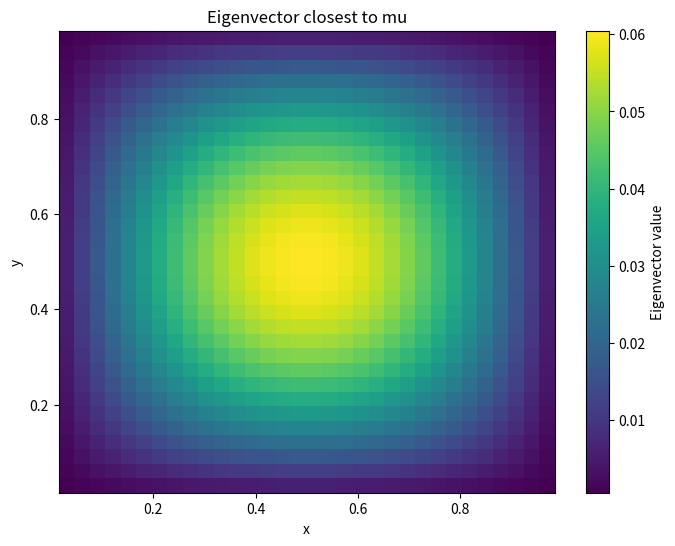
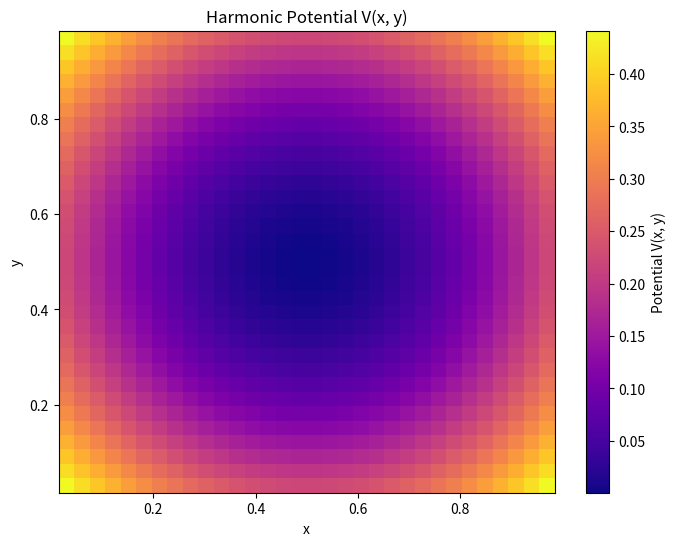

Source code (Python) for these figures, in order:
import numpy as np
import matplotlib.pyplot as plt
import scipy.sparse as sp
import time


# TODO: use convolve / maybe even FFT for operator
def laplace(u_flat):
    N = int(np.sqrt(u_flat.shape[0]))
    h = 1.0 / (N + 1)
    laplacian_u = np.zeros_like(u_flat)

    for i in range(N):
        for j in range(N):
            idx = i * N + j
            laplacian_u[idx] = (
                -4 * u_flat[idx] +
                (u_flat[idx - 1] if j > 0 else 0) +  # left neighbor
                (u_flat[idx + 1] if j < N - 1 else 0) +  # right neighbor
                (u_flat[idx - N] if i > 0 else 0) +  # upper neighbor
                (u_flat[idx + N] if i < N - 1 else 0)  # lower neighbor
            ) / h**2

    return laplacian_u

def multiply_potential(u_flat, potential):
    """Multiply the potential function with the flattened grid."""
    N = int(np.sqrt(u_flat.shape[0]))
    h = 1.0 / (N + 1)
    x_list = np.linspace(h, 1 - h, N)
    X, Y = np.meshgrid(x_list, x_list, indexing='ij')
    
    V_values = potential(X, Y).reshape(N * N)  # Flatten the potential matrix
    return u_flat * V_values  # Element-wise multiplication

def build_laplacian_matrix(N):
    h = 1.0 / (N + 1)
    
    # 1D Laplacian matrix
    laplacian_1d = np.zeros((N, N))
    for i in range(N):
        if i > 0:
            laplacian_1d[i, i - 1] = 1
        laplacian_1d[i, i] = -2
        if i < N - 1:
            laplacian_1d[i, i + 1] = 1
    print(laplacian_1d.shape)
    identity = np.eye(N)
    
    # 2D Laplacian via Kronecker sum
    laplacian_2d = np.kron(identity, laplacian_1d) + np.kron(laplacian_1d, identity)
    print(laplacian_2d.shape)
    return laplacian_2d/h**2

def sparse_laplacian_matrix(N):
    """Construct a sparse Laplacian matrix for a 2D grid (Dirichlet boundary)."""
    h = 1.0 / (N + 1)
    size = N * N

    # Index offsets
    main_diag = -4 * np.ones(size)
    right_diag = np.ones(size - 1)
    left_diag = np.ones(size - 1)
    up_diag = np.ones(size - N)
    down_diag = np.ones(size - N)

    # Zero out entries that cross row boundaries
    for i in range(1, N):
        left_diag[i * N - 1] = 0
        right_diag[i * N - 1] = 0

    diagonals = [up_diag, left_diag, main_diag, right_diag, down_diag]
    offsets = [-N, -1, 0, 1, N]

    laplacian = sp.diags(diagonals, offsets, shape=(size, size), format='csr')
    return laplacian / h**2

def harmonic_potential(x, y):
    """Harmonic potential V(x, y) = 0.5 * (x^2 + y^2) as lambda function."""
    return (x - 0.5)**2 + (y - 0.5)**2

def build_potential_matrix(N, potential=harmonic_potential):
    h = 1.0 / (N + 1)
    x_list = np.linspace(h, 1 - h, N)
    X, Y = np.meshgrid(x_list, x_list, indexing='ij') 
    
    V_values = potential(X, Y).reshape(N * N) 
    potential_matrix = np.diag(V_values)  # Diagonalmatrix mit V auf der Diagonalen
    return potential_matrix

def sparse_potential_matrix(N, potential=harmonic_potential):
    """Construct a sparse potential matrix for the 2D grid."""
    h = 1.0 / (N + 1)
    x_list = np.linspace(h, 1 - h, N)
    X, Y = np.meshgrid(x_list, x_list, indexing='ij')
    
    V_values = potential(X, Y).reshape(N * N)
    return sp.diags(V_values, format='csr')  # Diagonal matrix with V on the diagonal

def system_matrix(N):
    """Construct the system matrix for the Schrödinger equation."""
    A = build_laplacian_matrix(N)
    V = build_potential_matrix(N)
    return -0.5*A + V

def sparse_system_matrix(N, potential=harmonic_potential):
    """Construct the sparse system matrix for the Schrödinger equation."""
    L = sparse_laplacian_matrix(N)
    V = sparse_potential_matrix(N, potential)
    A = (-0.5 * L + V).tocsr()  # Sparse matrix with -0.5 * Laplacian + Potential on the diagonal
    return A

# def shifted_inverse_power_method(operator, sigma, solver, N, tol=1e-6, max_iter=1000):
#     """
#     Shifted inverse power method to find eigenvector for eigenvalue closest to mu.
#     solver: Funktion, die (Matrix, Vektor) nimmt und Lösung zurückgibt.
#     """
#     x = np.ones(N**2) # Change initial guess (random?)

#     sigma_operator = lambda u: operator(u) - sigma * u
    
#     for _ in range(max_iter):
#         y = solver(sigma_operator, x)
#         if np.linalg.norm(x - y) < tol:
#             break
#         x = y

#     lambda_x = np.dot(x, operator(x)) / np.dot(x, x)
#     return x, lambda_x

def shifted_inverse_power_method(A, sigma, solver, precond=None, tol=1e-8, max_iter=1000):
    """
    Shifted inverse power method to find eigenvector for eigenvalue closest to mu.
    """
    N = int(np.sqrt(A.shape[0]))
    x = np.ones(N**2)
    x = x / np.linalg.norm(x)

    shifted_matrix = A - sigma * sp.eye(N**2, format='csr')
    
    for _ in range(max_iter):
        y = solver(shifted_matrix, x, precond)
        y = y / np.linalg.norm(y)
        if np.linalg.norm(x - y) < tol:
            break
        x = y

    lambda_x = np.dot(x, A @ x) / np.dot(x, x)
    return x, lambda_x


# def cg(operator, b, tol=1e-10, max_iter=1000):
#     """Conjugate Gradient method to solve Ax = b for a linear operator A.
#         operator: Function that applies the linear operator A to a vector.
#         b: Right-hand side vector.
#     """
#     x = np.zeros_like(b)
#     r = b - operator(x)
#     p = r.copy()
#     alpha_old = np.dot(r, r)

#     # TODO: include max_iter
#     for _ in range(b.shape[0]):
#         Ap = operator(p)
#         lambd = alpha_old / np.dot(p, Ap)
#         x += lambd * p
#         r -= lambd * Ap
#         alpha_new = np.dot(r, r)
#         if alpha_new < tol:
#             break
#         p = r + (alpha_new / alpha_old) * p
#         alpha_old = alpha_new

#     return x

def cg(A, b, precond=None, tol=1e-8, max_iter=1000):
    """Conjugate Gradient method to solve Ax = b for a linear operator A.
        operator: Function that applies the linear operator A to a vector.
        b: Right-hand side vector.
    """
    x = np.zeros_like(b)
    r = b - A @ x
    p = r.copy()
    alpha_old = np.dot(r, r)

    # TODO: include max_iter
    iterations = 0
    for _ in range(b.shape[0]):
        Ap = A @ p
        lambd = alpha_old / np.dot(p, Ap)
        x += lambd * p
        r -= lambd * Ap
        alpha_new = np.dot(r, r)
        if alpha_new < tol:
            break
        p = r + (alpha_new / alpha_old) * p
        alpha_old = alpha_new
        iterations += 1
    print(f"CG iterations: {iterations}")
    return x

# def pcg(operator, b, preconditioner, tol=1e-10, max_iter=1000):
#     """Preconditioned Conjugate Gradient method to solve Ax = b for a linear operator A.
#         operator: Function that applies the linear operator A to a vector.
#         b: Right-hand side vector.
#     """
#     x = np.zeros_like(b)
#     r = b - operator(x)
#     z = preconditioner(r)
#     p = z.copy()
#     rz_old = np.dot(r, z)

#     for _ in range(max_iter):
#         Ap = operator(p)
#         alpha = rz_old / np.dot(p, Ap)
#         x += alpha * p
#         r -= alpha * Ap
#         if np.linalg.norm(r) < tol:
#             break
#         z = preconditioner(r)
#         rz_new = np.dot(r, z)
#         beta = rz_new / rz_old
#         p = z + beta * p
#         rz_old = rz_new

#     return x

def pcg(A, b, preconditioner, tol=1e-8, max_iter=1000):
    """Preconditioned Conjugate Gradient method to solve Ax = b for a linear operator A.
        operator: Function that applies the linear operator A to a vector.
        b: Right-hand side vector.
    """
    x = np.zeros_like(b)
    r = b - A @ x
    z = preconditioner(r)
    p = z.copy()
    rz_old = np.dot(r, z)
    iterations = 0
    res = [np.linalg.norm(r)]
    for _ in range(max_iter):
        Ap = A @ p
        alpha = rz_old / np.dot(p, Ap)
        x += alpha * p
        r -= alpha * Ap
        res.append(np.linalg.norm(r))
        if np.linalg.norm(r) < tol:
            break
        z = preconditioner(r)
        rz_new = np.dot(r, z)
        beta = rz_new / rz_old
        p = z + beta * p
        rz_old = rz_new
        iterations += 1
    print(f"PCG iterations: {iterations}")
    plt.plot(res)
    plt.yscale('log')
    plt.xlabel('Iteration')
    plt.ylabel('Residual Norm')
    plt.title('Convergence of PCG Method')
    plt.grid()
    plt.show()
    exit()
    return x

# Return A, L, U matrices for the sparse matrix A
def split_matrix(A):
    """Split the sparse matrix A into its lower, upper, and diagonal parts with L and U having zero diagonals."""
    D = sp.diags(A.diagonal(), format='csr')  # Diagonal part
    L = sp.tril(A, k=-1, format='csr')        # Strictly lower triangular part (zero diagonal)
    U = sp.triu(A, k=1, format='csr')         # Strictly upper triangular part (zero diagonal)
    return L, U, D
    
def jacobi_preconditioner(A):
    """Jacobi preconditioner for the system matrix."""
    # D is the diagonal part of the matrix A
    D = A.diagonal()
    if np.any(D == 0):
        raise ValueError("Jacobi preconditioner: zero on diagonal.")

    def precondition(r):
        return r / D
    return precondition

# def sgs_preconditioner(L, U, D):
#     """Symmetric Gauss-Seidel preconditioner for the system matrix."""
#     LD = (L + D).tocsr()
#     UD = (U + D).tocsr()
#     def preconditioner(r):
#         z3 = sp.linalg.spsolve_triangular(LD, r, lower=True, unit_diagonal=False)
#         z2 = D @ z3
#         z = sp.linalg.spsolve_triangular(UD, z2, lower=False, unit_diagonal=False)
#         return z
#     return preconditioner

# def ssor_preconditioner(L, D, U, omega=1.0):
#     """Symmetric Successive Over-Relaxation (SSOR) preconditioner for the system matrix."""
#     LD = (L + D / omega).tocsr()
#     UD = (U + D / omega).tocsr()
    
#     def preconditioner(r):
#         z3 = sp.linalg.spsolve_triangular(1/(2-omega)*LD, r, lower=True, unit_diagonal=False)
#         z2 = (D/omega) @ z3
#         z = sp.linalg.spsolve_triangular(UD, z2, lower=False, unit_diagonal=False)
#         return z
#     return preconditioner

def sgs_preconditioner(L, U, D):
    """Symmetric Gauss-Seidel preconditioner for the system matrix."""
    LD = (L + D).tocsr()
    UD = (U + D).tocsr()
    def preconditioner(r):
        # Use spsolve instead of spsolve_triangular for possible speedup
        z3 = sp.linalg.spsolve(LD, r)
        z2 = D @ z3
        z = sp.linalg.spsolve(UD, z2)
        return z
    return preconditioner

def ssor_preconditioner(L, D, U, omega=1.0):
    """Symmetric Successive Over-Relaxation (SSOR) preconditioner for the system matrix."""
    LD = (L + D / omega).tocsr()
    UD = (U + D / omega).tocsr()
    
    def preconditioner(r):
        # Use spsolve instead of spsolve_triangular for possible speedup
        z3 = sp.linalg.spsolve((1/(2-omega))*LD, r)
        z2 = (D/omega) @ z3
        z = sp.linalg.spsolve(UD, z2)
        return z
    return preconditioner

def ilu0_preconditioner(A, drop_tol=1e-2, fill_factor=10):
    """
    Incomplete LU factorization with zero fill-in (ILU(0)) preconditioner for sparse matrix A.
    Returns a function that applies the preconditioner to a vector.
    """
    ilu = sp.linalg.spilu(A, drop_tol, fill_factor)
    L = ilu.L
    U = ilu.U
    # print(L.toarray())
    # print(U.toarray())
    # print(A.toarray() - L.toarray() @ U.toarray())
    def precondition(r):
        # y = sp.linalg.spsolve(L, r)  # Solve L * y = r
        # # Solve U * x = y

        # return sp.linalg.spsolve(U, y)  # Solve U * x = y
        return ilu.solve(r)  # Solve A * x = r using ILU preconditioner
    return precondition

def analytical_laplacian_eigenvalue(p, q, N):
    """
    Compute the eigenvalue λ_{p,q} of the 2D Laplacian with Dirichlet boundary conditions.

    Parameters:
        p, q : int
            Mode indices (1-based, from 1 to N)
        N : int
            Grid size

    Returns:
        float
            Eigenvalue λ_{p,q}
    """
    h = 1.0 / (N + 1)
    return -(1 / h**2) * (np.cos(p * np.pi * h) + np.cos(q * np.pi * h) - 2)

def dimile_old():
    N =40
    # u = np.arange(N * N).reshape(N, N)
    u = np.ones((N, N))  # Using a simple constant function for demonstration
    # print("u (2D grid):")
    # print(u)

    u_flat = u.reshape(N * N)
    
    sigma = 8

    potential_operator = lambda u: multiply_potential(u, harmonic_potential)
    summed_operator = lambda u: potential_operator(u) - 0.5 * laplace(u)

    v, lambda_v = shifted_inverse_power_method(summed_operator, sigma, cg, N)
    # print(f"\nEigenvector v closest to mu={mu}:")
    # print(v)
    print(f"\nEigenvalue lambda_v closest to sigma={sigma}:")
    print(lambda_v)

    # Plot the eigenvector over the grid
    h = 1.0 / (N + 1)
    x_list = np.linspace(h, 1 - h, N)
    X, Y = np.meshgrid(x_list, x_list, indexing='ij')
    plt.figure(figsize=(8, 6))
    plt.pcolormesh(X, Y, v.reshape(N, N), shading='auto', cmap='viridis')
    plt.colorbar(label='Eigenvector value')
    plt.title('Eigenvector closest to mu')
    plt.xlabel('x')
    plt.ylabel('y')
    plt.show()
    # Plot the potential
    plt.figure(figsize=(8, 6)) 
    plt.pcolormesh(X, Y, harmonic_potential(X, Y).reshape(N, N), shading='auto', cmap='plasma')
    plt.colorbar(label='Potential V(x, y)')
    plt.title('Harmonic Potential V(x, y)')
    plt.xlabel('x')
    plt.ylabel('y')
    plt.show()

def dimile_new():
    N = 32
    # u = np.arange(N * N).reshape(N, N)
    u = np.ones((N, N))  # Using a simple constant function for demonstration
    # print("u (2D grid):")
    # print(u)

    u_flat = u.reshape(N * N)
    
    sigma = 0
    # potential_operator = lambda u: multiply_potential(u, harmonic_potential)
    # summed_operator = lambda u: potential_operator(u) - 0.5 * laplace(u)
    A = sparse_system_matrix(N, potential=lambda x,y: 0*x*y)
    L, U, D = split_matrix(A)
    # print('A')
    # print(A.toarray())
    # print('L')
    # print(L.toarray())
    # print('U')
    # print(U.toarray())
    # print('D')
    # print(D.toarray())
    # print('L + U + D')
    # print((L+U+D).toarray())
    omega = 1.8
    # v, lambda_v = shifted_inverse_power_method(A, sigma, pcg, ssor_preconditioner(L, D, U, omega))
    # v, lambda_v = shifted_inverse_power_method(A, sigma, pcg, ilu0_preconditioner(A, drop_tol=1e-4, fill_factor=10))
    # v, lambda_v = shifted_inverse_power_method(A, sigma, pcg, sgs_preconditioner(L, U, D))
    # v, lambda_v = shifted_inverse_power_method(A, sigma, pcg, jacobi_preconditioner(A))
    v, lambda_v = shifted_inverse_power_method(A, sigma, cg, lambda x: x)
    # print(f"\nEigenvector v closest to mu={mu}:")
    # print(v)
    print(f"\nEigenvalue lambda_v closest to sigma={sigma}:")
    print(lambda_v)
    print(f"Analytical eigenvalue: {analytical_laplacian_eigenvalue(1, 1, N)}")

    # Plot the eigenvector over the grid
    h = 1.0 / (N + 1)
    x_list = np.linspace(h, 1 - h, N)
    X, Y = np.meshgrid(x_list, x_list, indexing='ij')
    plt.figure(figsize=(8, 6))
    plt.pcolormesh(X, Y, v.reshape(N, N), shading='auto', cmap='viridis')
    plt.colorbar(label='Eigenvector value')
    plt.title('Eigenvector closest to mu')
    plt.xlabel('x')
    plt.ylabel('y')
    plt.show()
    # Plot the potential
    plt.figure(figsize=(8, 6)) 
    plt.pcolormesh(X, Y, harmonic_potential(X, Y).reshape(N, N), shading='auto', cmap='plasma')
    plt.colorbar(label='Potential V(x, y)')
    plt.title('Harmonic Potential V(x, y)')
    plt.xlabel('x')
    plt.ylabel('y')
    plt.show()

def test_cg():
    pass

if __name__ == "__main__":
    # A = build_laplacian_matrix(3)
    # print("Laplacian matrix A:")    
    # print(A)
    # V1 = build_potential_matrix(3)
    # print("Potential matrix V1:")
    # print(V1)
    B = sparse_laplacian_matrix(3)
    # print("Sparse Laplacian matrix B:")
    # print(B.toarray())  # Convert sparse matrix to dense for printing
    V2 = sparse_potential_matrix(3)
    # print("Sparse Potential matrix V2:")
    # print(V2.toarray())  # Convert sparse matrix to dense for printing
    # true = -0.5 * B + V2
    # print(true.toarray())  # Convert sparse matrix to dense for printing
    # our = sparse_system_matrix(3)
    # print(our.toarray())  # Convert sparse matrix to dense for printing

    # dimile_old()
    dimile_new()